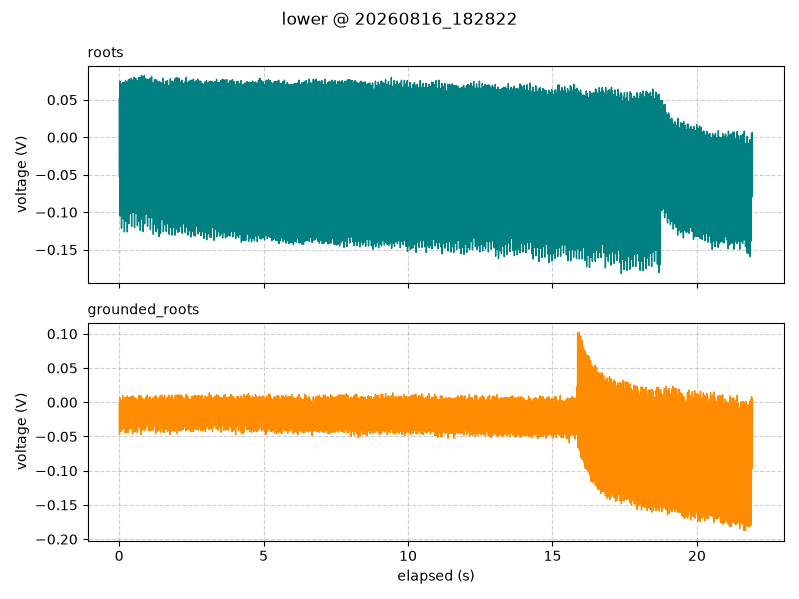

The table this chart was drawn from, first rows:
timestamp, elapsed_s, segment, roots_V, grounded_roots_V
2026-08-16 18:28:22.512, 0.001, lower, 0.05062, -0.001875
2026-08-16 18:28:22.522, 0.011, lower, -0.05312, -0.04687
2026-08-16 18:28:22.532, 0.021, lower, 0.075, 0.006875
2026-08-16 18:28:22.542, 0.031, lower, -0.105, -0.03938
2026-08-16 18:28:22.552, 0.041, lower, 0.05125, -0.01625
2026-08-16 18:28:22.562, 0.051, lower, 0.025, -0.004375
2026-08-16 18:28:22.572, 0.061, lower, -0.08312, -0.0425
2026-08-16 18:28:22.582, 0.071, lower, 0.07125, 0.001875
2026-08-16 18:28:22.592, 0.081, lower, -0.1212, -0.03812
2026-08-16 18:28:22.602, 0.091, lower, 0.03938, -0.01062
2026-08-16 18:28:22.612, 0.101, lower, 0.0475, 0.003125
2026-08-16 18:28:22.622, 0.111, lower, -0.05, -0.03938
2026-08-16 18:28:22.632, 0.121, lower, 0.07313, 0.01
2026-08-16 18:28:22.642, 0.131, lower, -0.1087, -0.03812
2026-08-16 18:28:22.652, 0.141, lower, 0.02875, -0.006875
2026-08-16 18:28:22.662, 0.151, lower, 0.01812, 0.004375
2026-08-16 18:28:22.672, 0.161, lower, -0.07875, -0.0375
2026-08-16 18:28:22.682, 0.171, lower, 0.07313, 0.00625
2026-08-16 18:28:22.692, 0.181, lower, -0.1262, -0.03188
2026-08-16 18:28:22.702, 0.191, lower, 0.04313, -0.006875
2026-08-16 18:28:22.712, 0.201, lower, 0.04812, -0.003125
2026-08-16 18:28:22.722, 0.211, lower, -0.1, -0.045
2026-08-16 18:28:22.732, 0.221, lower, 0.07563, 0.006875
2026-08-16 18:28:22.742, 0.231, lower, -0.1119, -0.03375
2026-08-16 18:28:22.752, 0.241, lower, 0.03437, -0.00125
2026-08-16 18:28:22.762, 0.251, lower, 0.01188, 0.004375
2026-08-16 18:28:22.772, 0.261, lower, -0.0725, -0.04375
2026-08-16 18:28:22.782, 0.271, lower, 0.07375, 0.009375
2026-08-16 18:28:22.792, 0.281, lower, -0.1262, -0.03625
2026-08-16 18:28:22.802, 0.291, lower, 0.04688, -0.01312
2026-08-16 18:28:22.812, 0.301, lower, 0.03812, -0.000625
2026-08-16 18:28:22.822, 0.311, lower, -0.09375, -0.04437
2026-08-16 18:28:22.832, 0.321, lower, 0.07687, 0.00625
2026-08-16 18:28:22.842, 0.331, lower, -0.1156, -0.03812
2026-08-16 18:28:22.852, 0.341, lower, 0.03688, -0.01125
2026-08-16 18:28:22.862, 0.351, lower, 0.01125, 0.006875
2026-08-16 18:28:22.872, 0.361, lower, -0.06437, -0.03938
2026-08-16 18:28:22.882, 0.371, lower, 0.0775, 0.0075
2026-08-16 18:28:22.892, 0.381, lower, -0.1019, -0.03625
2026-08-16 18:28:22.902, 0.391, lower, 0.04688, -0.005625
2026-08-16 18:28:22.912, 0.401, lower, 0.03437, 0.004375
2026-08-16 18:28:22.922, 0.411, lower, -0.08625, -0.03812
2026-08-16 18:28:22.932, 0.421, lower, 0.07875, 0.00875
2026-08-16 18:28:22.942, 0.431, lower, -0.1187, -0.03
2026-08-16 18:28:22.952, 0.441, lower, 0.03875, -0.00625
2026-08-16 18:28:22.962, 0.451, lower, 0.05688, 0.00375
2026-08-16 18:28:22.972, 0.461, lower, -0.05875, -0.04625
2026-08-16 18:28:22.982, 0.471, lower, 0.07625, 0.009375
2026-08-16 18:28:22.992, 0.481, lower, -0.1, -0.03563
2026-08-16 18:28:23.002, 0.491, lower, 0.05, -0.001875
2026-08-16 18:28:23.012, 0.501, lower, 0.03062, 0.00375
2026-08-16 18:28:23.022, 0.511, lower, -0.07687, -0.04312
2026-08-16 18:28:23.032, 0.521, lower, 0.08, 0.006875
2026-08-16 18:28:23.042, 0.531, lower, -0.1206, -0.0375
2026-08-16 18:28:23.052, 0.541, lower, 0.0425, -0.0125
2026-08-16 18:28:23.062, 0.551, lower, 0.05812, 0.00125
2026-08-16 18:28:23.072, 0.561, lower, -0.05312, -0.04312
2026-08-16 18:28:23.082, 0.571, lower, 0.07875, 0.00625
2026-08-16 18:28:23.092, 0.581, lower, -0.1019, -0.0375
2026-08-16 18:28:23.102, 0.591, lower, 0.05437, -0.01
... 2,133 more rows
